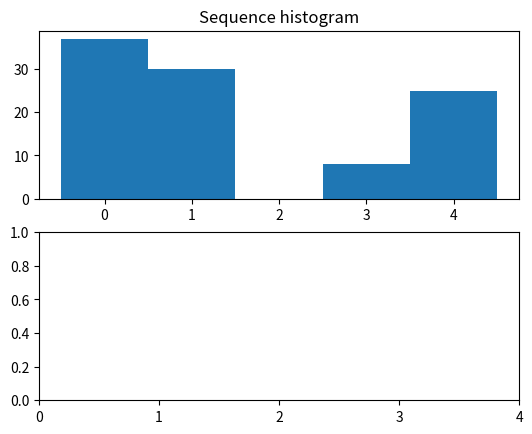

Write Python code to recreate this figure. (Note: this script raises an exception after producing the figure.)
import numpy as np
import matplotlib
import matplotlib.pyplot as plt

#data
votes = [0, 4, 0, 1, 0, 1, 1, 1, 1, 1, 4, 4, 4, 4, 3, 4, 1, 0, 1, 4, 1, 4, 1, 1, 0, 4, 4, 0, 0, 0, 0, 0, 0, 3, 1, 1, 0, 1, 1, 3, 0, 0, 3, 1, 0, 1, 4, 0, 4, 1, 1, 1, 4, 1, 4, 0, 0, 1, 4, 0, 0, 4, 4, 1, 3, 0, 0, 0, 3, 0, 1, 4, 0, 1, 0, 1, 0, 0, 0, 1, 4, 3, 0, 0, 4, 0, 3, 4, 1, 0, 0, 4, 0, 0, 4, 4, 0, 1, 4, 1]
b = [-0.5, 0.5, 1.5, 2.5, 3.5, 4.5]

x = [10, 1e5, 1e10, 1e20, 1e40]
y =[0.1, 0.01, 0.001, 1e-8, 1e-20]


fig, (hist, gr) = plt.subplots(nrows=2)
#hist
hist.set_title('Sequence histogram')
hist.hist(votes, bins=b)
plt.xticks(np.arange(min(votes), max(votes)+1, 1.0))
plt.subplots_adjust(left=0.15)

#graph
gr.set_color_cycle('r')
gr.plot(x,y)
plt.xlabel('Sequence length')
plt.ylabel('Variation')
gr.set_title('Variation series')
gr.loglog(x,y, 'ro', basex=10, basey=10)

plt.show()